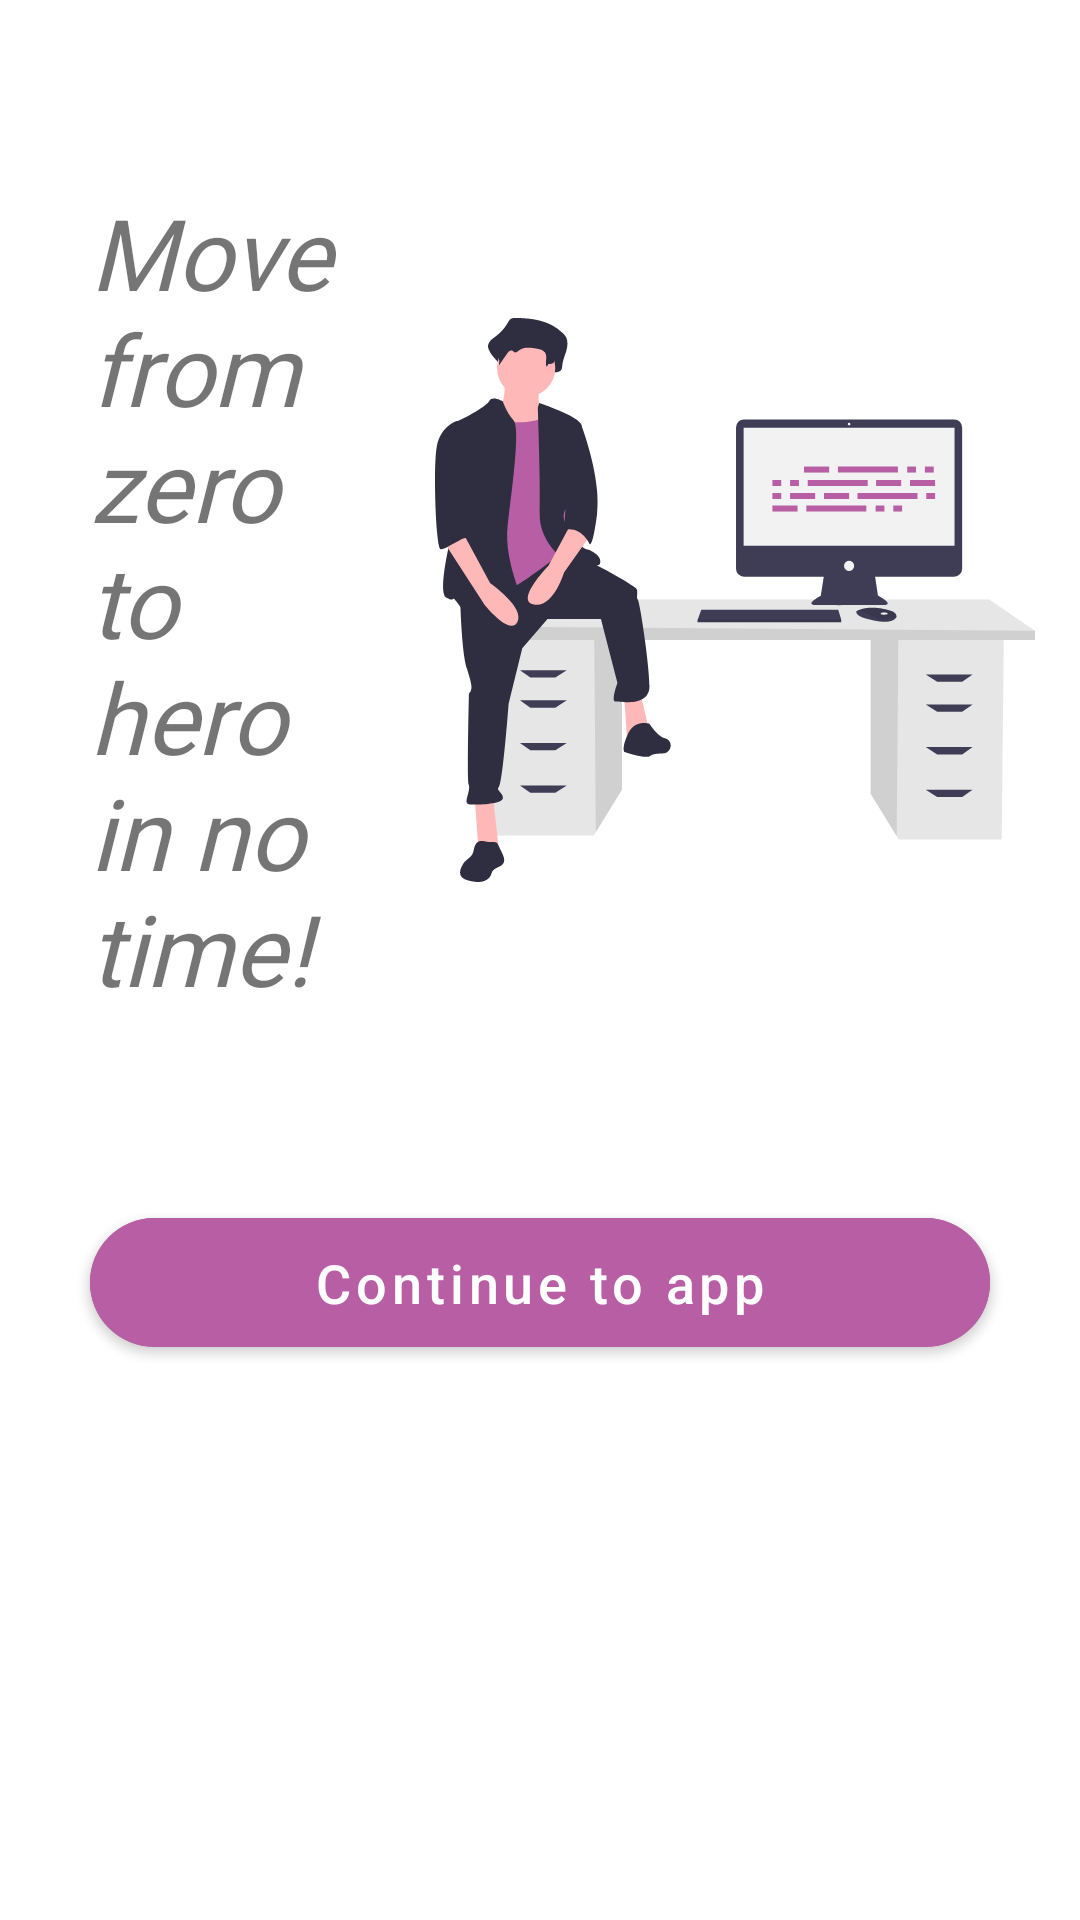

Layout XML and referenced resources for this Android screen:
<!-- AndroidManifest.xml: application theme Theme.LearnKotlin -->
<!-- res/layout/fragment_authenticated.xml -->
<?xml version="1.0" encoding="utf-8"?>
<androidx.constraintlayout.widget.ConstraintLayout xmlns:android="http://schemas.android.com/apk/res/android"
    xmlns:app="http://schemas.android.com/apk/res-auto"
    xmlns:tools="http://schemas.android.com/tools"
    android:layout_width="match_parent"
    android:layout_height="match_parent"
    tools:context=".AuthenticatedFragment">

    <TextView
        android:id="@+id/tvAuthenticatedPepText"
        android:layout_width="100dp"
        android:layout_height="wrap_content"
        android:layout_marginStart="30dp"
        android:layout_marginTop="100dp"
        android:fontFamily="@font/gabriola"
        android:text="@string/move_from_zero_to_hero_in_no_time"
        android:textSize="33sp"
        android:textStyle="italic"
        app:layout_constraintBottom_toBottomOf="@+id/ivAuthenticated"
        app:layout_constraintStart_toStartOf="parent"
        app:layout_constraintTop_toTopOf="parent" />

    <ImageView
        android:id="@+id/ivAuthenticated"
        android:layout_width="200dp"
        android:layout_height="200dp"
        android:layout_marginTop="100dp"
        android:src="@drawable/ic_feeling_proud_purple"
        app:layout_constraintEnd_toEndOf="parent"
        app:layout_constraintStart_toEndOf="@+id/tvAuthenticatedPepText"
        app:layout_constraintTop_toTopOf="parent" />

    <com.google.android.material.button.MaterialButton
        android:id="@+id/btnLogIn_SignInPage"
        android:layout_width="300dp"
        android:layout_height="55dp"
        android:layout_marginTop="100dp"
        android:backgroundTint="@color/kotlinVioletColour"
        android:text="@string/continue_to_app"
        android:textAllCaps="false"
        android:textSize="18sp"
        app:cornerRadius="35dp"
        app:layout_constraintEnd_toEndOf="parent"
        app:layout_constraintHorizontal_bias="0.5"
        app:layout_constraintStart_toStartOf="parent"
        app:layout_constraintTop_toBottomOf="@+id/ivAuthenticated" />


</androidx.constraintlayout.widget.ConstraintLayout>
<!-- resources referenced by this layout -->
<resources>
  <color name="kotlinVioletColour">#B75EA4</color>
  <!-- drawable ic_feeling_proud_purple: vector/xml drawable (drawable, 11626 chars, omitted) -->
  <string name="continue_to_app">Continue to app</string>
  <string name="move_from_zero_to_hero_in_no_time">Move from zero to hero in no time!</string>
  <style name="Theme.LearnKotlin" parent="Theme.MaterialComponents.DayNight.DarkActionBar">
          
          <item name="colorPrimary">@color/colorPrimary</item>
          <item name="colorPrimaryVariant">@color/colorPrimaryVariant</item>
          <item name="colorOnPrimary">@color/white</item>
          
          <item name="colorSecondary">@color/colorSecondary</item>
          <item name="colorSecondaryVariant">@color/colorSecondaryVariant</item>
          <item name="colorOnSecondary">@color/black</item>
          
          <item name="android:statusBarColor" tools:targetApi="l">?attr/colorPrimaryVariant</item>
          
          <item name="editTextBackground">@color/edit_text_background</item>
      </style>
  <color name="colorPrimary">#1AA2D4</color>
  <color name="colorPrimaryVariant">#027098</color>
  <color name="white">#FFFFFFFF</color>
  <color name="colorSecondary">#F6891F</color>
  <color name="colorSecondaryVariant">#C16104</color>
  <color name="black">#FF000000</color>
  <color name="edit_text_background">#B7D9E6</color>
</resources>
